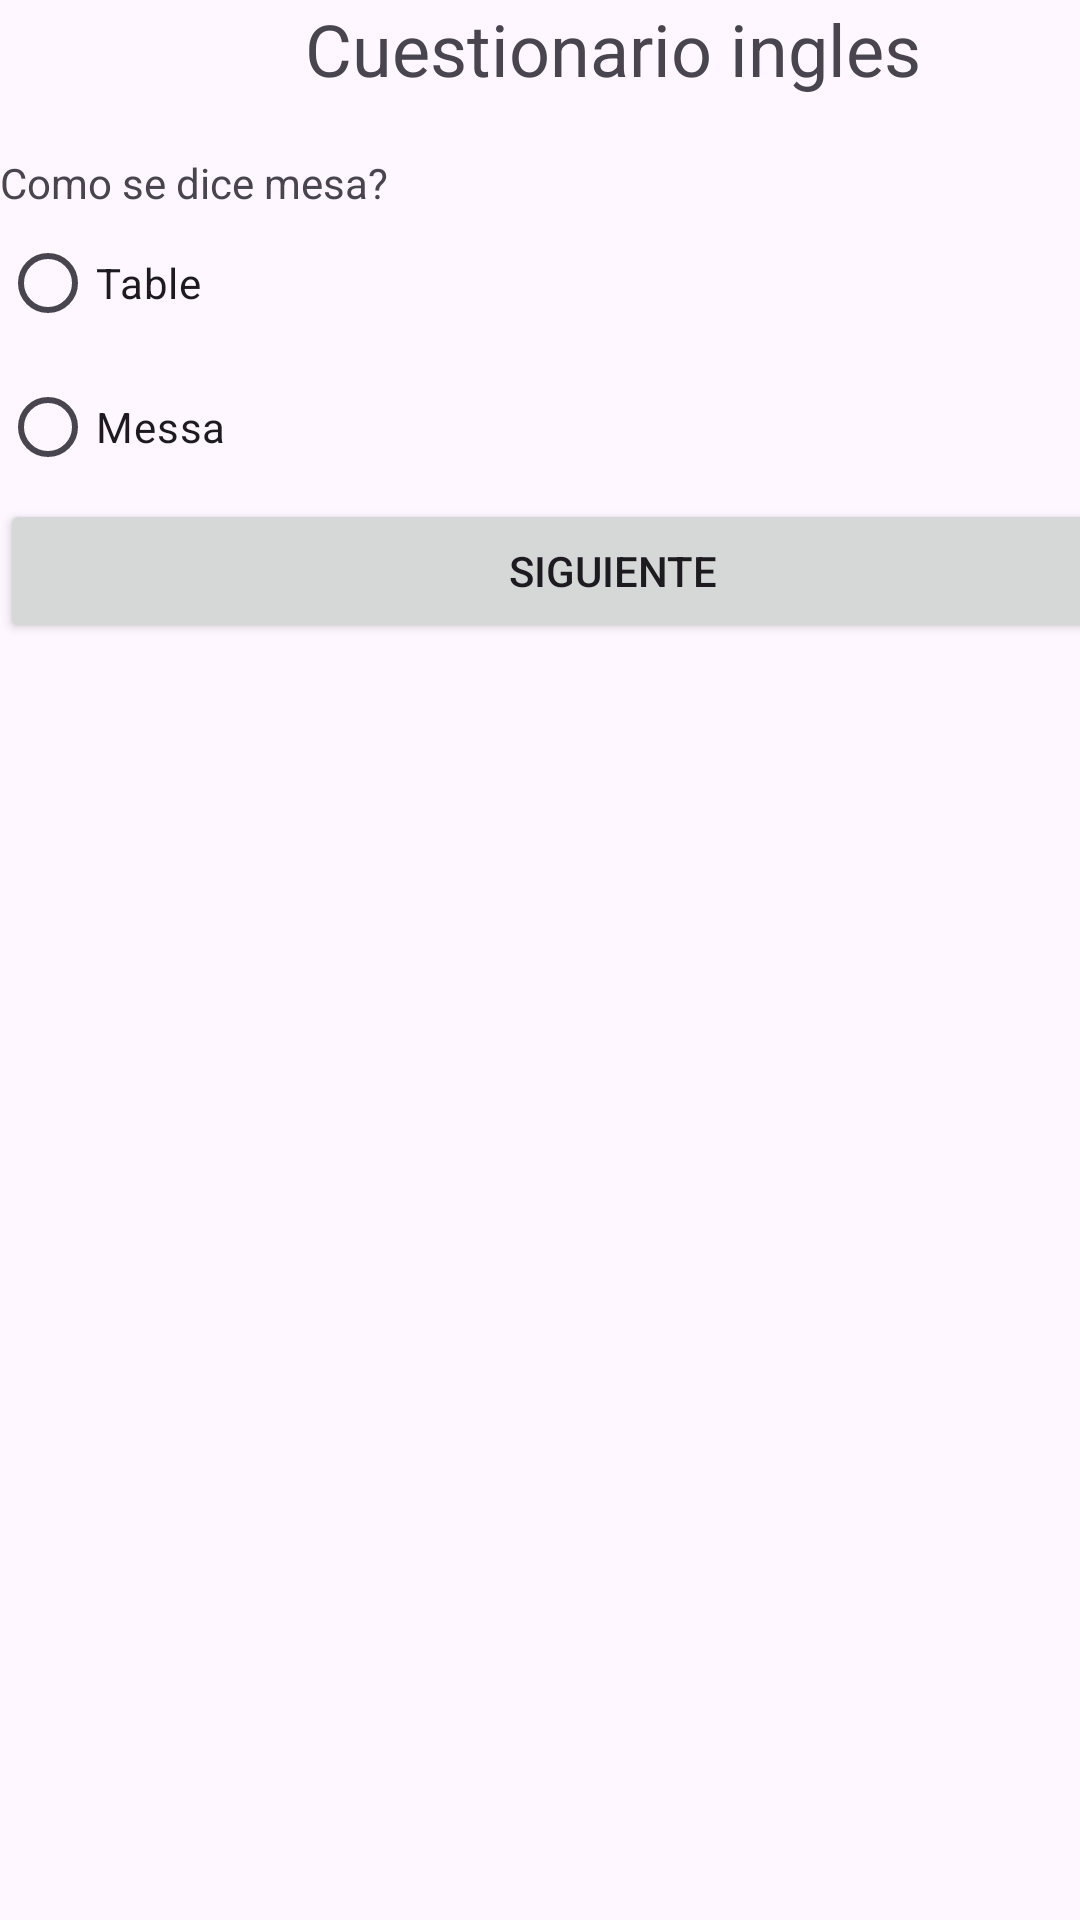

Android layout source for this screen:
<!-- AndroidManifest.xml: application theme Theme.APP_CALIFICACIONES -->
<!-- res/layout/activity_form_ing3.xml -->
<?xml version="1.0" encoding="utf-8"?>
<androidx.constraintlayout.widget.ConstraintLayout xmlns:android="http://schemas.android.com/apk/res/android"
    xmlns:app="http://schemas.android.com/apk/res-auto"
    xmlns:tools="http://schemas.android.com/tools"
    android:id="@+id/main"
    android:layout_width="match_parent"
    android:layout_height="match_parent"
    tools:context=".formIng3">

    <LinearLayout
        android:layout_width="409dp"
        android:layout_height="729dp"
        android:orientation="vertical"
        tools:layout_editor_absoluteX="1dp"
        tools:layout_editor_absoluteY="1dp">

        <TextView
            android:id="@+id/textView21"
            android:layout_width="match_parent"
            android:layout_height="wrap_content"
            android:text="Cuestionario ingles"
            android:textAlignment="center"
            android:textSize="24sp" />

        <TextView
            android:id="@+id/textView25"
            android:layout_width="match_parent"
            android:layout_height="wrap_content" />

        <TextView
            android:id="@+id/textView26"
            android:layout_width="match_parent"
            android:layout_height="wrap_content"
            android:text="Como se dice mesa?" />

        <RadioGroup
            android:id="@+id/rgRespuesta3"
            android:layout_width="match_parent"
            android:layout_height="wrap_content">

            <RadioButton
                android:id="@+id/rgTrue3"
                android:layout_width="match_parent"
                android:layout_height="wrap_content"
                android:text="Table" />

            <RadioButton
                android:id="@+id/rgFalse3"
                android:layout_width="match_parent"
                android:layout_height="wrap_content"
                android:text="Messa" />

            <Button
                android:id="@+id/btn_ing3"
                android:layout_width="match_parent"
                android:layout_height="wrap_content"
                android:text="Siguiente" />

        </RadioGroup>

    </LinearLayout>
</androidx.constraintlayout.widget.ConstraintLayout>
<!-- resources referenced by this layout -->
<resources>
  <style name="Theme.APP_CALIFICACIONES" parent="Base.Theme.APP_CALIFICACIONES" />
  <style name="Base.Theme.APP_CALIFICACIONES" parent="Theme.Material3.DayNight.NoActionBar">
          
          
      </style>
</resources>
